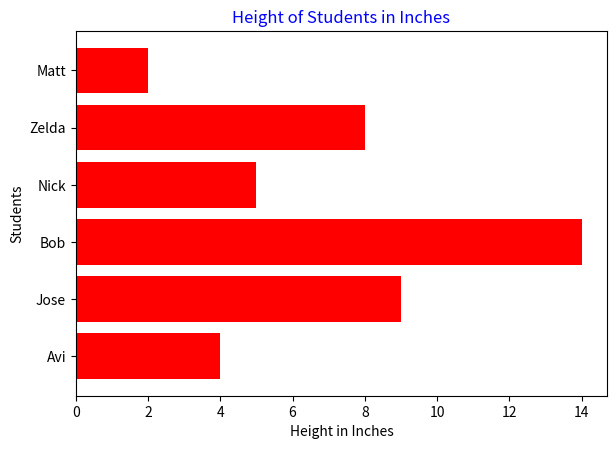

Write the Python code that produced this figure.
import matplotlib.pyplot as pt
import numpy as np

pos = np.arange(6) + 0.5

names = ['Avi', 'Jose', 'Bob', 'Nick', 'Zelda', 'Matt']

pt.barh(pos, (4,9,14,5,8,2), align = 'center', color = 'red')

pt.title('Height of Students in Inches', color = 'blue')
pt.xlabel('Height in Inches', color = 'black')
pt.ylabel('Students', color = 'black')

pt.tick_params(axis = 'x', color = 'black')
pt.tick_params(axis = 'y', color = 'black')

pt.yticks(pos, names)

pt.subplots_adjust(left = 0.11, bottom = 0.12, right = 0.94)

pt.show()
